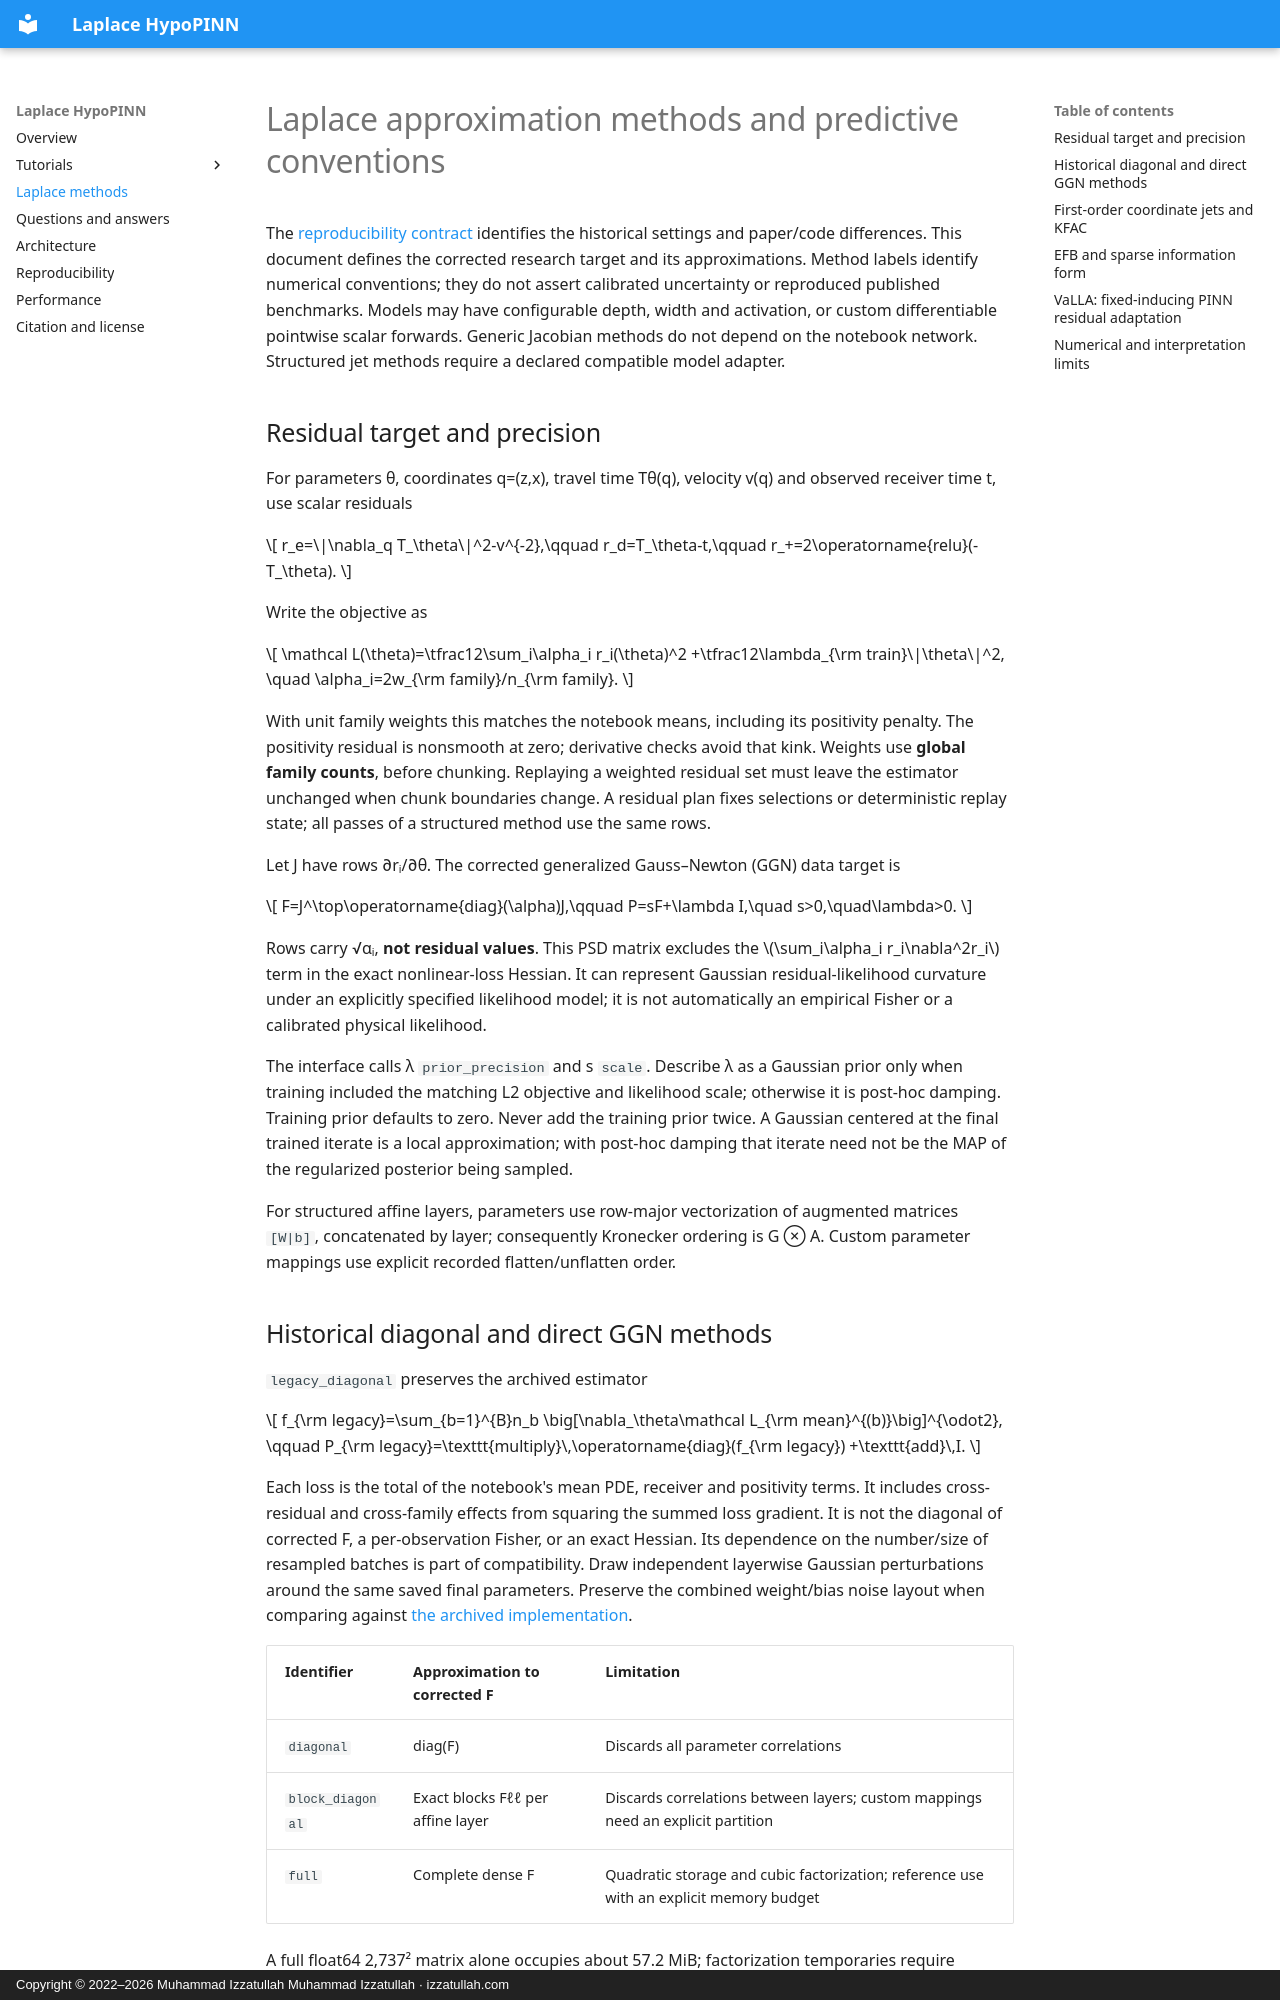

repository: izzatum/laplace-hypopinn · page: methods/index.html · generator: mkdocs · copyright: Copyright © 2022–2026 Muhammad Izzatullah Muhammad Izzatullah · izzatullah.com

---
title: Laplace approximation methods for PINNs
description: Compare diagonal, block, full GGN, KFAC, EFB, INF and VaLLA approximations, with explicit residual targets, damping, sampling and research references.
---

# Laplace approximation methods and predictive conventions

The [reproducibility contract](reproducibility.md) identifies the historical
settings and paper/code differences. This document defines the corrected research
target and its approximations. Method labels identify numerical conventions;
they do not assert calibrated uncertainty or reproduced published benchmarks.
Models may have configurable depth, width and activation, or custom differentiable
pointwise scalar forwards. Generic Jacobian methods do not depend on the notebook
network. Structured jet methods require a declared compatible model adapter.

## Residual target and precision

For parameters θ, coordinates q=(z,x), travel time Tθ(q), velocity v(q) and
observed receiver time t, use scalar residuals

\[
r_e=\|\nabla_q T_\theta\|^2-v^{-2},\qquad
r_d=T_\theta-t,\qquad r_+=2\operatorname{relu}(-T_\theta).
\]

Write the objective as

\[
\mathcal L(\theta)=\tfrac12\sum_i\alpha_i r_i(\theta)^2
 +\tfrac12\lambda_{\rm train}\|\theta\|^2,
\quad \alpha_i=2w_{\rm family}/n_{\rm family}.
\]

With unit family weights this matches the notebook means, including its positivity
penalty. The positivity residual is nonsmooth at zero; derivative checks avoid
that kink. Weights use **global family counts**, before chunking. Replaying a
weighted residual set must leave the estimator unchanged when chunk boundaries
change. A residual plan fixes selections or deterministic replay state; all passes
of a structured method use the same rows.

Let J have rows ∂rᵢ/∂θ. The corrected generalized Gauss–Newton (GGN) data target is

\[
F=J^\top\operatorname{diag}(\alpha)J,\qquad
P=sF+\lambda I,\quad s>0,\quad\lambda>0.
\]

Rows carry √αᵢ, **not residual values**. This PSD matrix excludes the
\(\sum_i\alpha_i r_i\nabla^2r_i\) term in the exact nonlinear-loss Hessian.
It can represent Gaussian residual-likelihood curvature under an explicitly
specified likelihood model; it is not automatically an empirical Fisher or a
calibrated physical likelihood.

The interface calls λ `prior_precision` and s `scale`. Describe λ as a Gaussian
prior only when training included the matching L2 objective and likelihood scale;
otherwise it is post-hoc damping. Training prior defaults to zero. Never add the
training prior twice. A Gaussian centered at the final trained iterate is a local
approximation; with post-hoc damping that iterate need not be the MAP of the
regularized posterior being sampled.

For structured affine layers, parameters use row-major vectorization of augmented
matrices `[W|b]`, concatenated by layer; consequently Kronecker ordering is G ⊗ A.
Custom parameter mappings use explicit recorded flatten/unflatten order.

## Historical diagonal and direct GGN methods

`legacy_diagonal` preserves the archived estimator

\[
f_{\rm legacy}=\sum_{b=1}^{B}n_b
 \big[\nabla_\theta\mathcal L_{\rm mean}^{(b)}\big]^{\odot2},
\qquad P_{\rm legacy}=\texttt{multiply}\,\operatorname{diag}(f_{\rm legacy})
 +\texttt{add}\,I.
\]

Each loss is the total of the notebook's mean PDE, receiver and positivity terms.
It includes cross-residual and cross-family effects from squaring the summed
loss gradient. It is not the diagonal of corrected F, a per-observation Fisher,
or an exact Hessian. Its dependence on the number/size of resampled batches is
part of compatibility. Draw independent layerwise Gaussian perturbations around
the same saved final parameters. Preserve the combined weight/bias noise layout
when comparing against [the archived implementation](../archive/legacy/curvature/curvatures.py).

| Identifier | Approximation to corrected F | Limitation |
| --- | --- | --- |
| `diagonal` | diag(F) | Discards all parameter correlations |
| `block_diagonal` | Exact blocks Fℓℓ per affine layer | Discards correlations between layers; custom mappings need an explicit partition |
| `full` | Complete dense F | Quadratic storage and cubic factorization; reference use with an explicit memory budget |

A full float64 2,737² matrix alone occupies about 57.2 MiB; factorization temporaries
require additional memory. The default per-allocation diagnostic guard is 256 MiB.
This is a budget, not a maximum supported model size. For dense precision
P=CCᵀ with lower-triangular Cholesky C, draw δ=C⁻ᵀξ. Solving Cδ=ξ would give the
wrong covariance in general.
